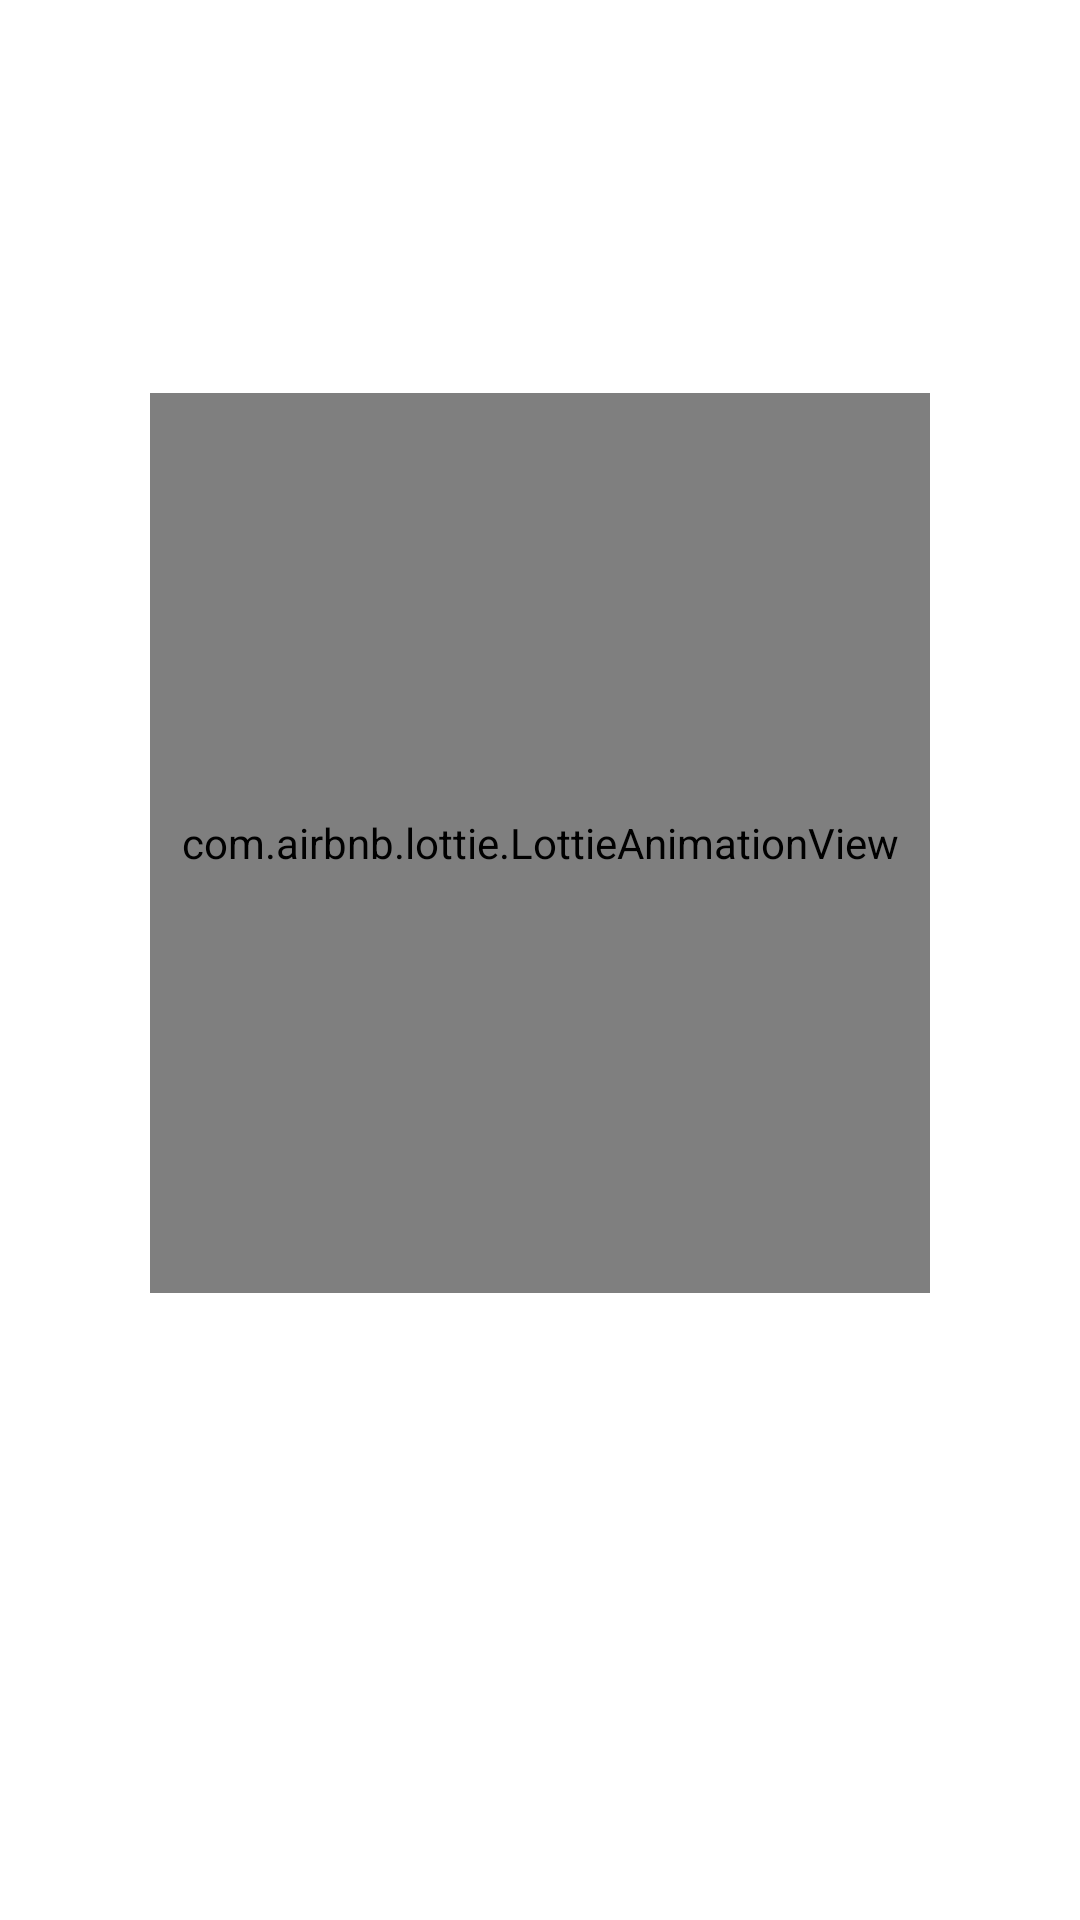

Write the Android layout XML for this screen, with the resource values it uses.
<!-- AndroidManifest.xml: application theme Theme.FoodOrganizer -->
<!-- res/layout/slider_item.xml -->
<?xml version="1.0" encoding="utf-8"?>
<androidx.constraintlayout.widget.ConstraintLayout xmlns:android="http://schemas.android.com/apk/res/android"
	xmlns:app="http://schemas.android.com/apk/res-auto"
	xmlns:tools="http://schemas.android.com/tools"
	android:layout_width="match_parent"
	android:layout_height="match_parent"
	android:background="@color/white"
	android:orientation="horizontal">


	<com.airbnb.lottie.LottieAnimationView
		android:id="@+id/animationView"
		android:layout_width="match_parent"
		android:layout_height="300dp"
		android:layout_marginHorizontal="50dp"
		app:layout_constraintBottom_toTopOf="@id/sliderMainText"
		app:layout_constraintEnd_toEndOf="parent"
		app:layout_constraintStart_toStartOf="parent"
		app:layout_constraintTop_toTopOf="parent"
		app:lottie_autoPlay="true" />

	<TextView
		android:id="@+id/sliderMainText"
		android:layout_width="match_parent"
		android:layout_height="wrap_content"
		android:layout_margin="20dp"
		android:layout_marginBottom="20dp"
		android:layout_marginEnd="20dp"
		android:layout_marginStart="20dp"
		android:layout_marginTop="20dp"
		app:layout_constraintBottom_toTopOf="@id/sliderSubText"
		tools:text="@string/app_name" />


	<TextView
		android:id="@+id/sliderSubText"
		android:layout_width="match_parent"
		android:layout_height="wrap_content"
		android:layout_margin="20dp"
		app:layout_constraintBottom_toBottomOf="parent"
		tools:text="@string/app_name" />

</androidx.constraintlayout.widget.ConstraintLayout>
<!-- resources referenced by this layout -->
<resources>
  <color name="white">#fff</color>
  <string name="app_name">Food Organizer</string>
  <style name="Theme.FoodOrganizer" parent="Theme.Material3.Light.NoActionBar">
          <item name="colorPrimary">@color/light_primary</item>
          <item name="colorOnPrimary">@color/light_on_primary</item>
          <item name="colorPrimaryContainer">@color/light_primary_container</item>
          <item name="colorOnPrimaryContainer">@color/light_on_primary_container</item>
          <item name="colorSecondary">@color/light_secondary</item>
          <item name="colorOnSecondary">@color/light_onSecondary</item>
          <item name="colorSecondaryContainer">@color/light_secondaryContainer</item>
          <item name="colorOnSecondaryContainer">@color/light_onSecondaryContainer</item>
          <item name="colorTertiary">@color/light_tertiary</item>
          <item name="colorOnTertiary">@color/light_onTertiary</item>
          <item name="colorTertiaryContainer">@color/light_tertiaryContainer</item>
          <item name="colorOnTertiaryContainer">@color/light_onTertiaryContainer</item>
          <item name="colorError">@color/light_error</item>
          <item name="colorErrorContainer">@color/light_errorContainer</item>
          <item name="colorOnError">@color/light_onError</item>
          <item name="colorOnErrorContainer">@color/light_onErrorContainer</item>
          <item name="android:colorBackground">@color/light_background</item>
          <item name="colorOnBackground">@color/light_onBackground</item>
          <item name="colorSurface">@color/light_surface</item>
          <item name="colorOnSurface">@color/light_onSurface</item>
          <item name="colorSurfaceVariant">@color/light_surfaceVariant</item>
          <item name="colorOnSurfaceVariant">@color/light_onSurfaceVariant</item>
          <item name="colorOutline">@color/light_outline</item>
          <item name="colorOnSurfaceInverse">@color/light_inverseOnSurface</item>
          <item name="colorSurfaceInverse">@color/light_inverseSurface</item>
          <item name="elevationOverlayColor">@color/light_surfaceTint</item>
          <item name="colorPrimaryInverse">@color/light_inversePrimary</item>
      </style>
  <color name="light_primary">#415AA9</color>
  <color name="light_on_primary">#FFFFFF</color>
  <color name="light_primary_container">#DCE1FF</color>
  <color name="light_on_primary_container">#00164E</color>
  <color name="light_secondary">#2858C0</color>
  <color name="light_onSecondary">#FFFFFF</color>
  <color name="light_secondaryContainer">#DAE2FF</color>
  <color name="light_onSecondaryContainer">#001848</color>
  <color name="light_tertiary">#4A670B</color>
  <color name="light_onTertiary">#FFFFFF</color>
  <color name="light_tertiaryContainer">#CBEF86</color>
  <color name="light_onTertiaryContainer">#131F00</color>
  <color name="light_error">#BA1A1A</color>
  <color name="light_errorContainer">#FFDAD6</color>
  <color name="light_onError">#FFFFFF</color>
  <color name="light_onErrorContainer">#410002</color>
  <color name="light_background">#FDFCFF</color>
  <color name="light_onBackground">#001D36</color>
  <color name="light_surface">#FDFCFF</color>
  <color name="light_onSurface">#001D36</color>
  <color name="light_surfaceVariant">#E2E1EC</color>
  <color name="light_onSurfaceVariant">#45464F</color>
  <color name="light_outline">#767680</color>
  <color name="light_inverseOnSurface">#E9F1FF</color>
  <color name="light_inverseSurface">#003258</color>
  <color name="light_surfaceTint">#415AA9</color>
  <color name="light_inversePrimary">#B5C4FF</color>
</resources>
